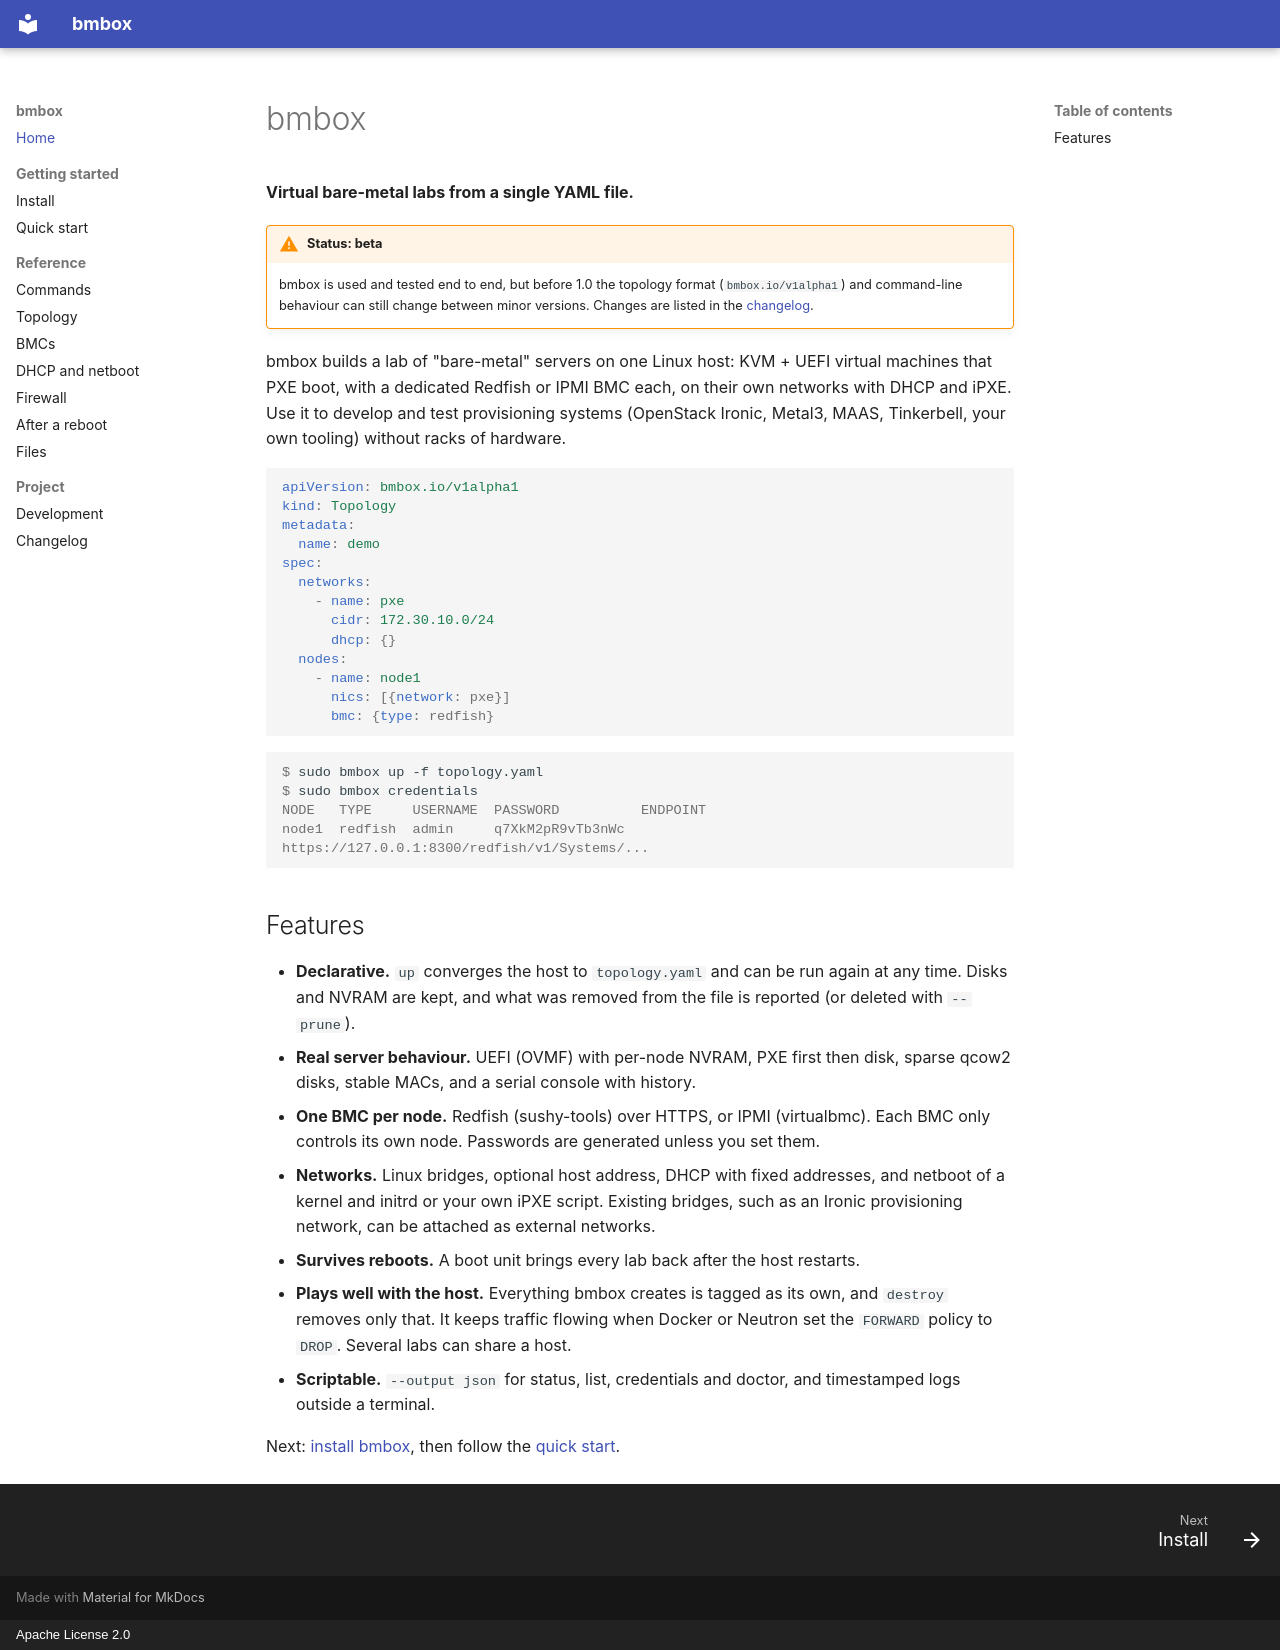

repository: the-daonm/bmbox · page: index.html · generator: mkdocs · copyright: Apache License 2.0

# bmbox

**Virtual bare-metal labs from a single YAML file.**

!!! warning "Status: beta"
    bmbox is used and tested end to end, but before 1.0 the topology format
    (`bmbox.io/v1alpha1`) and command-line behaviour can still change between
    minor versions. Changes are listed in the [changelog](changelog.md).

bmbox builds a lab of "bare-metal" servers on one Linux host: KVM + UEFI
virtual machines that PXE boot, with a dedicated Redfish or IPMI BMC each,
on their own networks with DHCP and iPXE. Use it to develop and test
provisioning systems (OpenStack Ironic, Metal3, MAAS, Tinkerbell, your own
tooling) without racks of hardware.

```yaml
apiVersion: bmbox.io/v1alpha1
kind: Topology
metadata:
  name: demo
spec:
  networks:
    - name: pxe
      cidr: 172.30.10.0/24
      dhcp: {}
  nodes:
    - name: node1
      nics: [{network: pxe}]
      bmc: {type: redfish}
```

```console
$ sudo bmbox up -f topology.yaml
$ sudo bmbox credentials
NODE   TYPE     USERNAME  PASSWORD          ENDPOINT
node1  redfish  admin     q7XkM2pR9vTb3nWc  https://127.0.0.1:8300/redfish/v1/Systems/...
```

## Features

- **Declarative.** `up` converges the host to `topology.yaml` and can be run
  again at any time. Disks and NVRAM are kept, and what was removed from the
  file is reported (or deleted with `--prune`).
- **Real server behaviour.** UEFI (OVMF) with per-node NVRAM, PXE first then
  disk, sparse qcow2 disks, stable MACs, and a serial console with
  history.
- **One BMC per node.** Redfish (sushy-tools) over HTTPS, or IPMI
  (virtualbmc). Each BMC only controls its own node. Passwords are generated
  unless you set them.
- **Networks.** Linux bridges, optional host address, DHCP with fixed
  addresses, and netboot of a kernel and initrd or your own iPXE script.
  Existing bridges, such as an Ironic provisioning network, can be attached
  as external networks.
- **Survives reboots.** A boot unit brings every lab back after the host
  restarts.
- **Plays well with the host.** Everything bmbox creates is tagged as its
  own, and `destroy` removes only that. It keeps traffic flowing when Docker
  or Neutron set the `FORWARD` policy to `DROP`. Several labs can share a
  host.
- **Scriptable.** `--output json` for status, list, credentials and doctor,
  and timestamped logs outside a terminal.

Next: [install bmbox](install.md), then follow the [quick start](quickstart.md).
